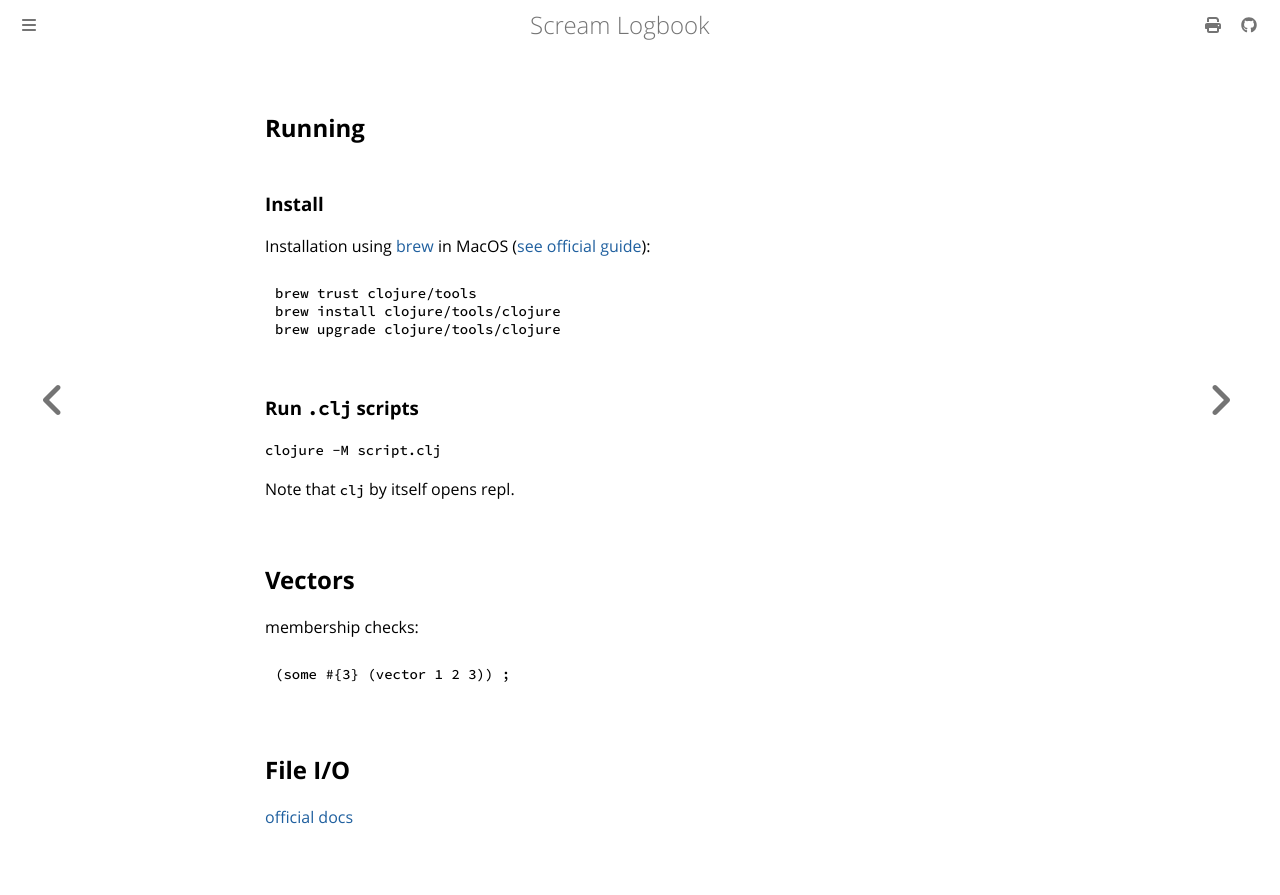

repository: andrei-akopian/ScreamLogbook · page: lisp/clojure/basic_operations.html · generator: mdbook

## Running

### Install
Installation using [brew](https://brew.sh/) in MacOS ([see official guide](clojure.org/guides/install_clojure)):

```
brew trust clojure/tools
brew install clojure/tools/clojure
brew upgrade clojure/tools/clojure
```

### Run `.clj` scripts

`clojure -M script.clj`

Note that `clj` by itself opens repl.

## Vectors

membership checks:
```
(some #{3} (vector 1 2 3)) ;
```

## File I/O

[official docs](https://clojure-doc.org/articles/cookbooks/files_and_directories/)
